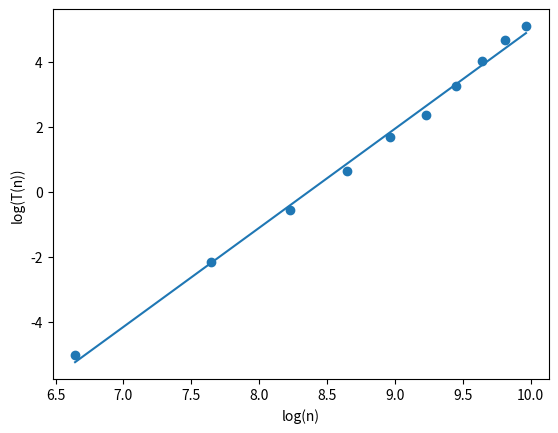

Write the Python code that produced this figure.
import matplotlib.pyplot as plt
import numpy as np
import math


# solve for a and b
def best_fit(X, Y):

    xbar = sum(X)/len(X)
    ybar = sum(Y)/len(Y)
    n = len(X) # or len(Y)

    numer = sum([xi*yi for xi,yi in zip(X, Y)]) - n * xbar * ybar
    denum = sum([xi**2 for xi in X]) - n * xbar**2

    b = numer / denum
    a = ybar - b * xbar

    print('best fit line:\ny = {:.2f} + {:.2f}x'.format(a, b))
    print("slope:", b)
    print("intercept:", a)

    return a, b

if __name__ == "__main__":
    ypoints = np.array([0.030736,0.225368, 0.682324, 1.5764, 3.22768, 5.16081, 9.52642, 16.4807, 25.509, 34.4998])
    xpoints = np.array([100.0, 200.0, 300.0, 400.0, 500.0, 600.0, 700.0, 800.0, 900.0, 1000.0])
    for idx, x in enumerate(xpoints):
        x1 = math.log(x, 2)
        print("x:" + str(idx), x, x1)
        xpoints[idx] = x1

    for idx, y in enumerate(ypoints):
        print("y:" + str(idx), y)
        y = math.log(y, 2)
        
        ypoints[idx] = y        



    '''
    m, b = np.polyfit(xpoints, ypoints, 1)
    print("m:", m)        # slope
    print("b:", b)        # interceptor
    '''
    # solution
    a, b = best_fit(xpoints, ypoints)
    yfit = [a + b * xi for xi in xpoints]

    plt.xlabel("log(n)")
    plt.ylabel("log(T(n))")

    # make the scatter plot
    # plt.xticks(np.arange(min(xpoints), max(xpoints)+0.1, 0.1))
    plt.scatter(xpoints, ypoints)
    plt.plot(xpoints, yfit)

    plt.show()





